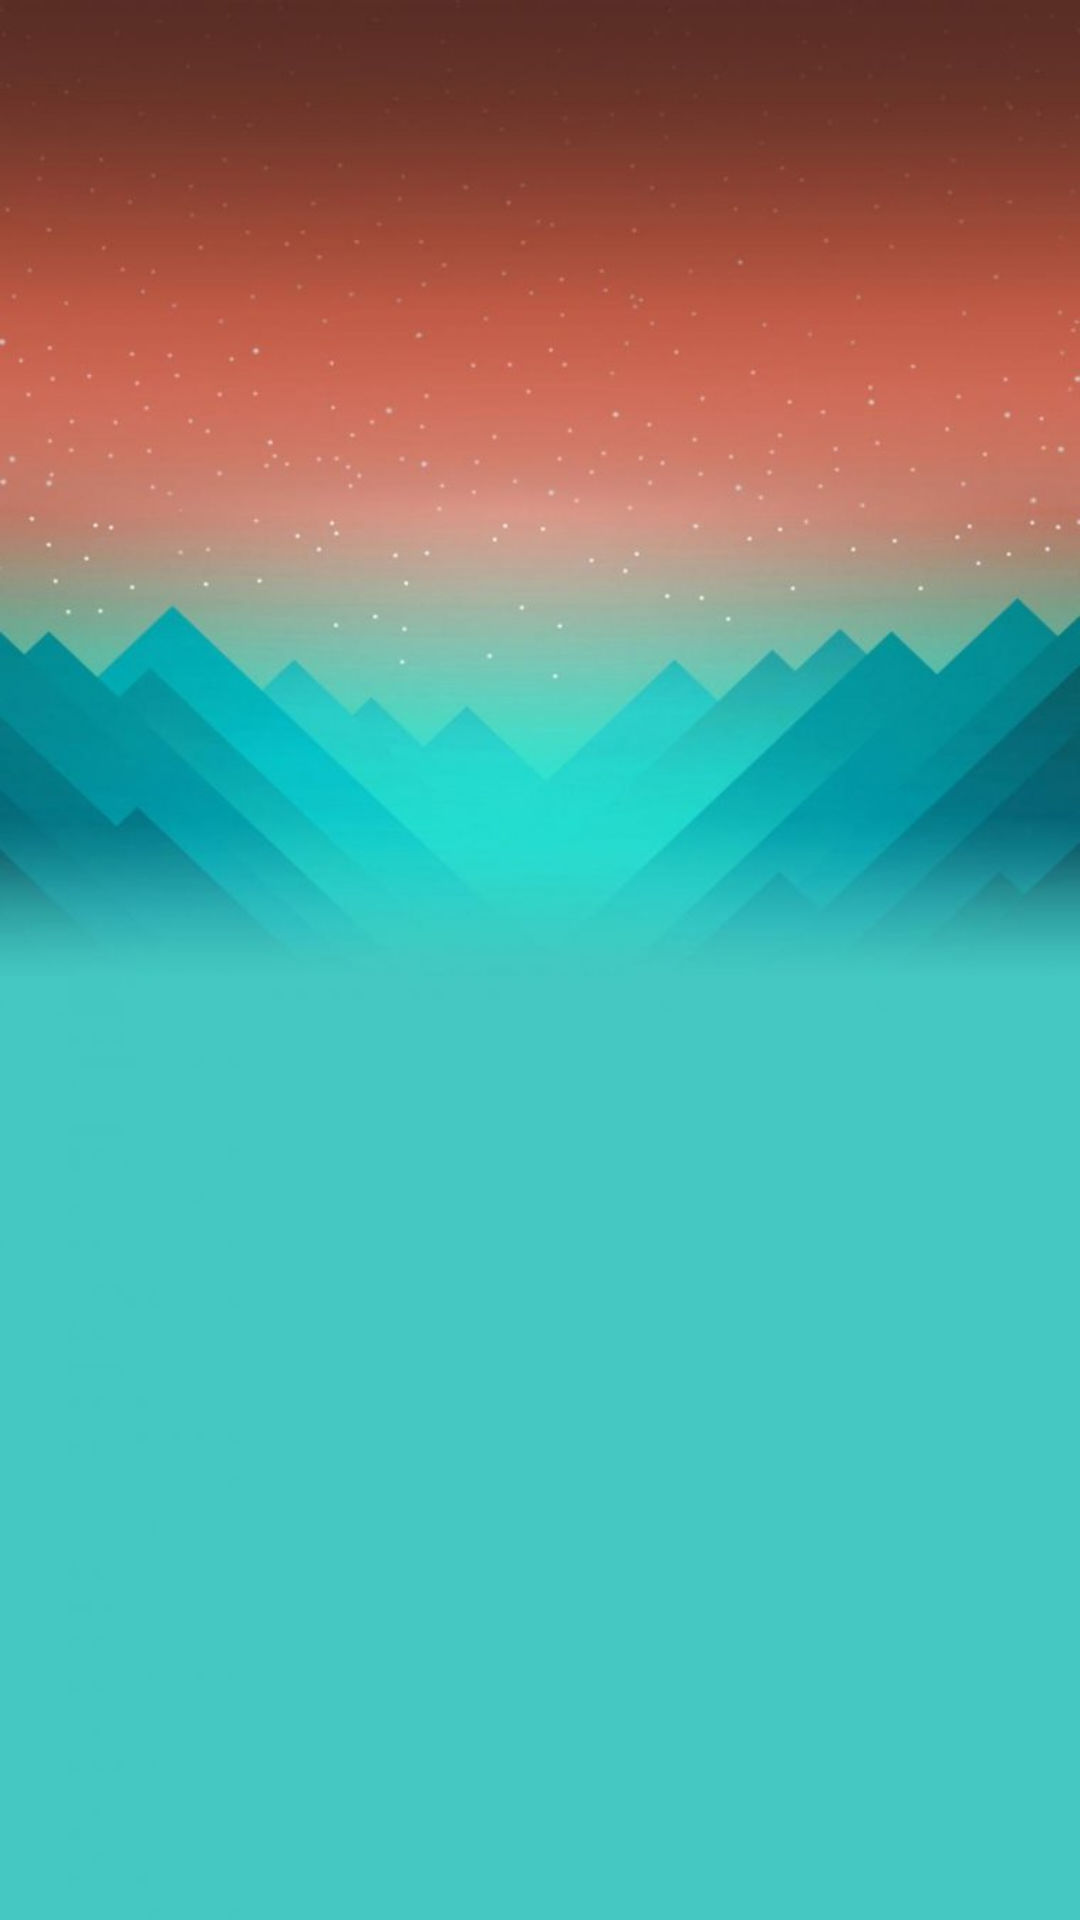

Here is an Android app screen rendered from its layout file. Give the layout XML and the strings, colors and styles it references.
<!-- AndroidManifest.xml: application theme AppTheme -->
<!-- res/layout/activity_coatofarms.xml -->
<?xml version="1.0" encoding="utf-8"?>
<FrameLayout xmlns:android="http://schemas.android.com/apk/res/android"
    android:layout_width="match_parent"
    android:layout_height="match_parent"
    android:background="@drawable/main_activity_fon">


    <FrameLayout
        android:id="@+id/fragment_container"
        android:layout_width="match_parent"
        android:layout_height="match_parent"
        android:layout_marginTop="70dp"/>

</FrameLayout>
<!-- resources referenced by this layout -->
<resources>
  <!-- drawable main_activity_fon: png bitmap (drawable, 40889 bytes) -->
  <style name="AppTheme" parent="Theme.AppCompat.Light.NoActionBar">
          
          <item name="colorPrimary">@color/colorPrimary</item>
          <item name="colorPrimaryDark">@color/colorPrimaryDark</item>
          <item name="colorAccent">@color/colorAccent</item>
          <item name="android:windowTranslucentStatus">true</item>
          <item name="android:windowTranslucentNavigation">true</item>
      </style>
  <color name="colorPrimary">#008577</color>
  <color name="colorPrimaryDark">#00574B</color>
  <color name="colorAccent">#67B3ADAF</color>
</resources>
